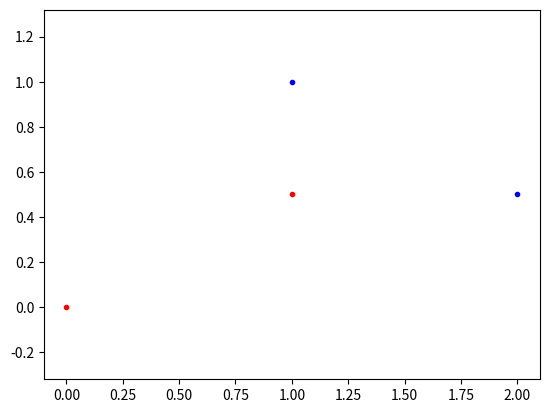

The matplotlib source for this figure:
import numpy, random, math
from scipy.optimize import minimize
import matplotlib.pyplot as plt

# fixed input dataset for initial testing
fixedInputA = numpy.array([(1, 1), (2, 0.5)])
fixedInputB = numpy.array([(0,0), (1, 0.5)])

fixedInputs = numpy.concatenate((fixedInputA, fixedInputB))
fixedInputTargets = numpy.concatenate((
    numpy.ones(fixedInputA.shape[0]),
    -numpy.ones(fixedInputB.shape[0])
))

print(fixedInputs)
print(fixedInputTargets)

plt.plot([p[0] for p in fixedInputA],
         [p[1] for p in fixedInputA],
         'b.')
plt.plot([p[0] for p in fixedInputB],
         [p[1] for p in fixedInputB],
         'r.')

plt.axis('equal')
# plt.savefig('svmplot.pdf')
plt.show()
